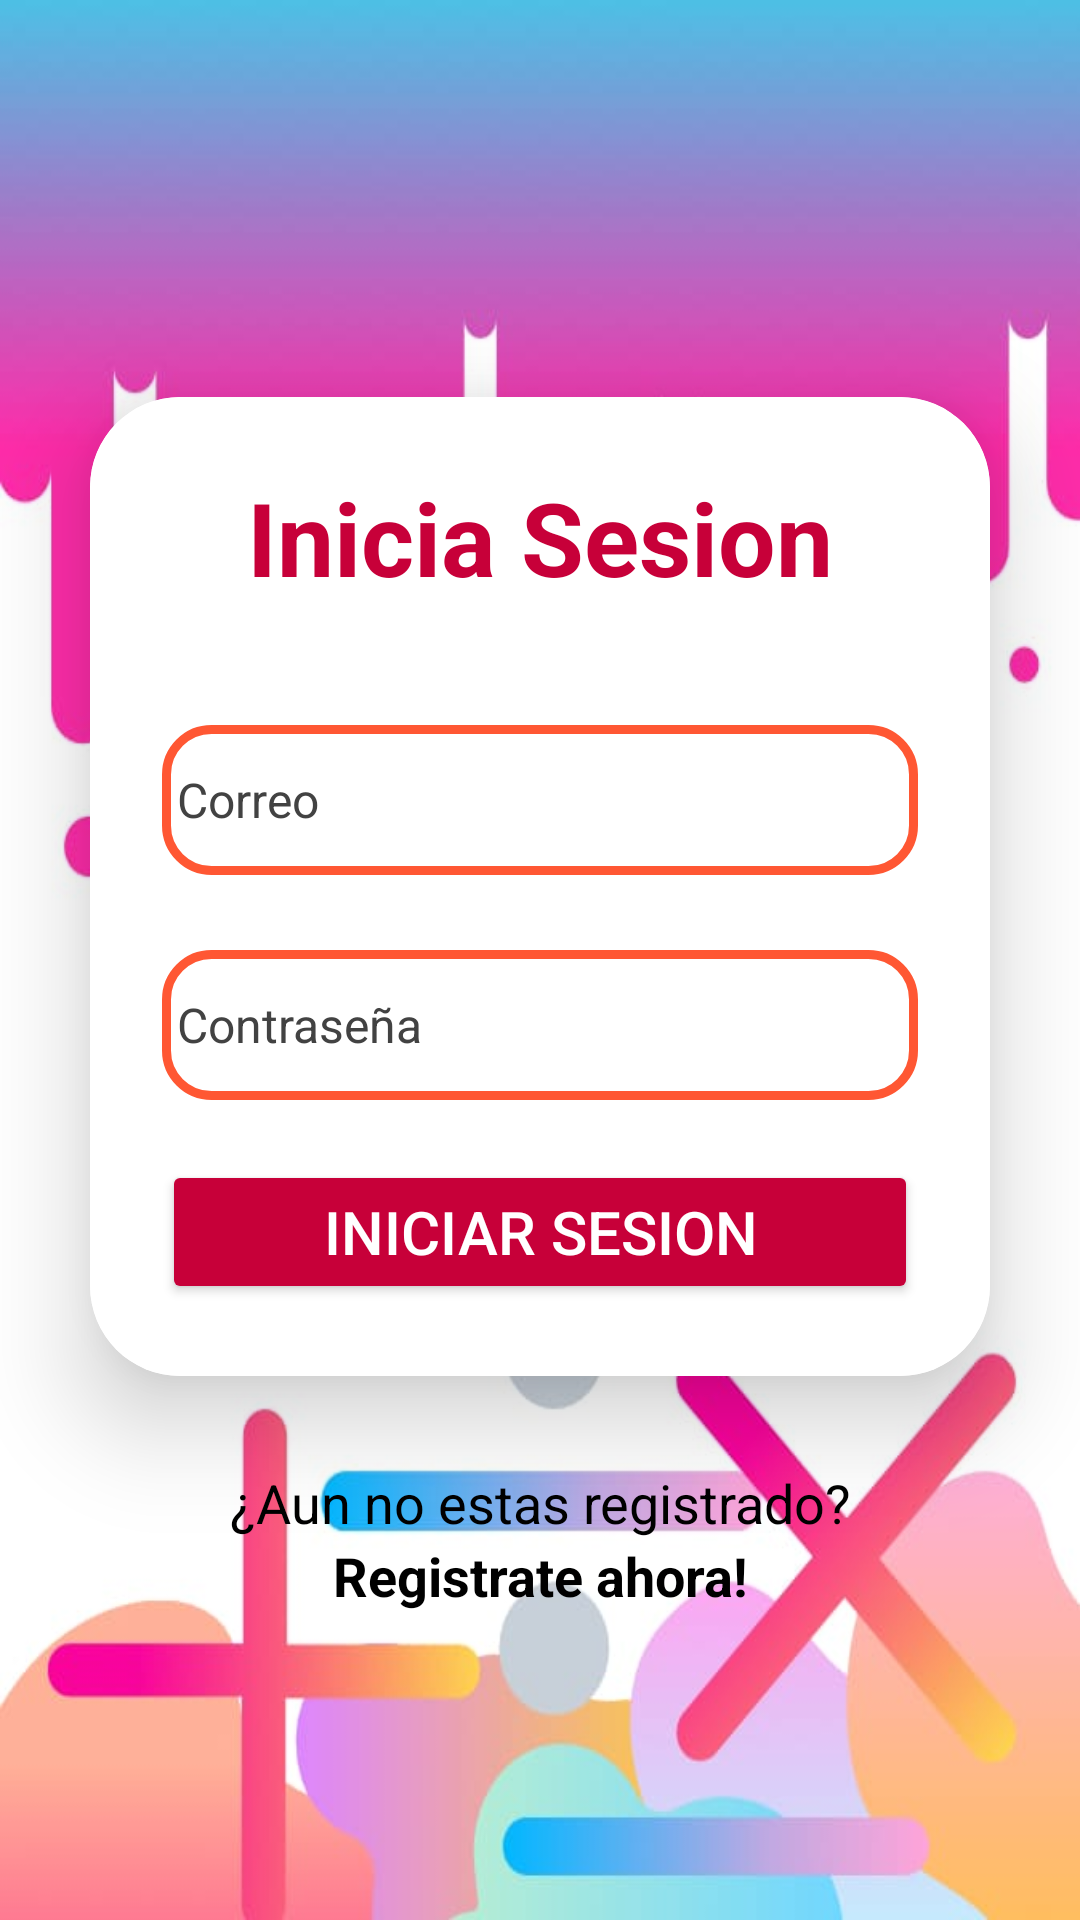

Write the Android layout XML for this screen, with the resource values it uses.
<!-- AndroidManifest.xml: application theme Theme.Matemovil -->
<!-- res/layout/activity_main.xml -->
<?xml version="1.0" encoding="utf-8"?>
<androidx.constraintlayout.widget.ConstraintLayout xmlns:android="http://schemas.android.com/apk/res/android"
    xmlns:app="http://schemas.android.com/apk/res-auto"
    xmlns:tools="http://schemas.android.com/tools"
    android:id="@+id/main"
    android:layout_width="match_parent"
    android:layout_height="match_parent"
    android:background="@drawable/fondo"
    tools:context=".MainActivity">

    <LinearLayout
        android:layout_width="match_parent"
        android:layout_height="match_parent"
        android:orientation="vertical"
        android:gravity="center">
        <androidx.cardview.widget.CardView
            android:layout_width="match_parent"
            android:layout_height="wrap_content"
            android:layout_margin="30dp"
            android:background="@drawable/custom_editext"
            app:cardCornerRadius="30dp"
            app:cardElevation="20dp"
            >
            <LinearLayout
                android:layout_width="match_parent"
                android:layout_height="wrap_content"
                android:orientation="vertical"
                android:layout_gravity="center_horizontal"
                android:padding="24dp"
                android:background="@color/white"
                >
                <TextView
                    android:id="@+id/lblUsuario"
                    android:layout_width="match_parent"
                    android:layout_height="wrap_content"
                    android:text="Inicia Sesion"
                    android:textAlignment="center"
                    android:textColor="@color/green"
                    android:textSize="34dp"
                    android:textStyle="bold"
                    />

                <EditText
                    android:id="@+id/txtCorreo"
                    android:layout_width="match_parent"
                    android:layout_height="50dp"
                    android:layout_marginTop="40dp"
                    android:paddingStart="5dp"
                    android:background="@drawable/custom_editext"
                    android:drawableLeft="@drawable/baseline_email_24"
                    android:drawablePadding="8dp"
                    android:hint="Correo"
                    android:ems="8"
                    android:inputType="text"
                    android:textColor="@color/black"
                    android:textColorHint="@color/cardview_dark_background"
                    android:textSize="16dp"
                    />
                <EditText
                    android:id="@+id/txtContrasena"
                    android:layout_width="match_parent"
                    android:layout_height="50dp"
                    android:layout_marginTop="25dp"
                    android:paddingStart="5dp"
                    android:background="@drawable/custom_editext"
                    android:drawableLeft="@drawable/baseline_lock_24"
                    android:drawablePadding="8dp"
                    android:hint="Contraseña"
                    android:ems="8"
                    android:inputType="textPassword"
                    android:textColor="@color/black"
                    android:textColorHint="@color/cardview_dark_background"
                    android:textSize="16dp"
                    />

                <Button
                    android:id="@+id/btniniciarSesion"
                    android:layout_width="match_parent"
                    android:layout_height="wrap_content"
                    android:layout_marginTop="20dp"
                    android:backgroundTint="@color/green"
                    android:onClick="iniciar"
                    android:text="Iniciar sesion"
                    android:textSize="20dp"
                    android:textColor="@color/white"
                    app:cornerRadius="10dp" />



            </LinearLayout>

        </androidx.cardview.widget.CardView>
        <TextView
            android:layout_width="match_parent"
            android:layout_height="wrap_content"
            android:text="¿Aun no estas registrado?"
            android:textAlignment="center"
            android:textColor="@color/black"
            android:textSize="18dp"
            />

        <TextView
            android:id="@+id/lblRegis"
            android:layout_width="match_parent"
            android:layout_height="wrap_content"
            android:onClick="redic"
            android:text="Registrate ahora!"
            android:textAlignment="center"
            android:textColor="@color/black"
            android:textSize="18dp"
            android:textStyle="bold" />

    </LinearLayout>



</androidx.constraintlayout.widget.ConstraintLayout>
<!-- resources referenced by this layout -->
<resources>
  <color name="black">#FF000000</color>
  <color name="green">#c70039</color>
  <color name="white">#FFFFFFFF</color>
  <!-- drawable custom_editext (drawable) -->
  <?xml version="1.0" encoding="utf-8"?>
  <shape  xmlns:android="http://schemas.android.com/apk/res/android"
      android:shape="rectangle"
      >
      <stroke
          android:width="3dp"
          android:color="@color/orange"
          />
      <corners
          android:radius="15dp"/>
  </shape>
  <!-- drawable fondo: jpg bitmap (drawable, 31350 bytes) -->
  <style name="Theme.Matemovil" parent="Base.Theme.Matemovil" />
  <color name="orange">#ff5733</color>
  <style name="Base.Theme.Matemovil" parent="Theme.Material3.DayNight.NoActionBar">
          
          
      </style>
</resources>
